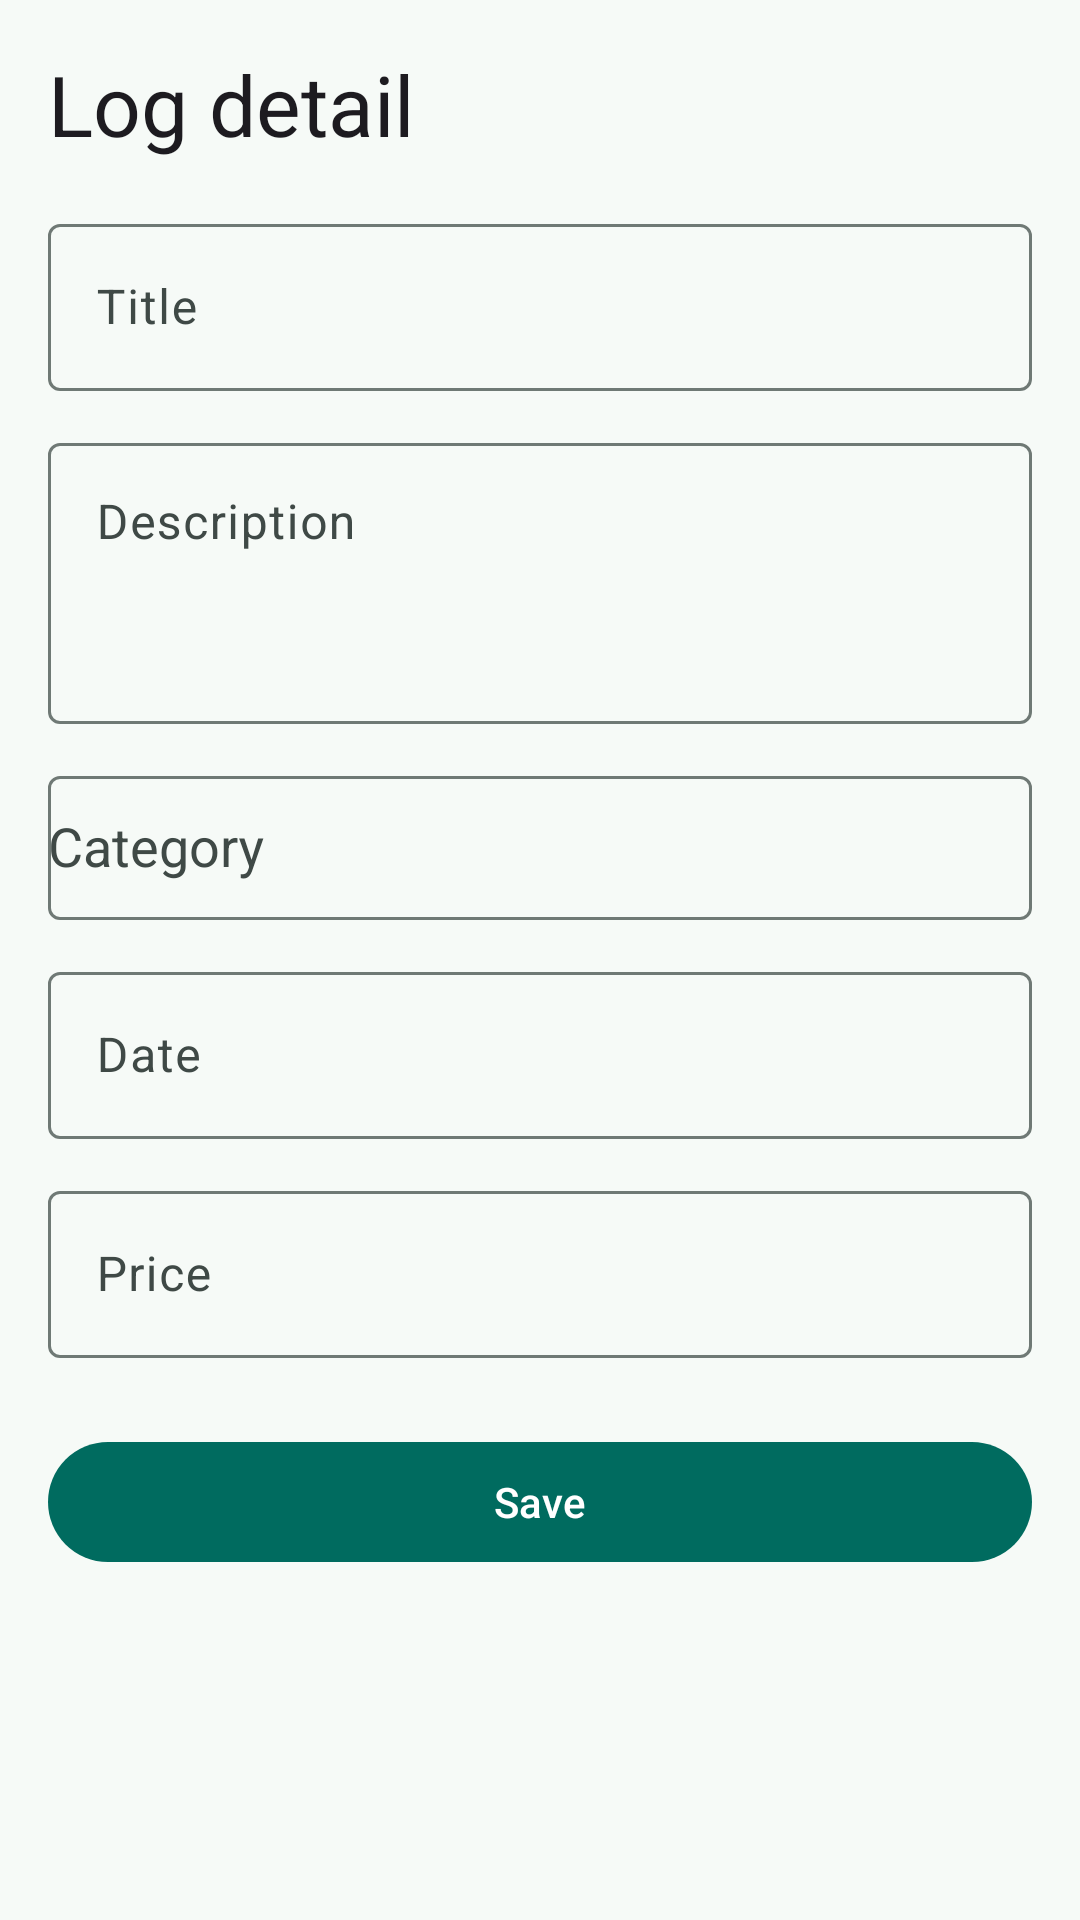

Here is an Android app screen rendered from its layout file. Give the layout XML and the strings, colors and styles it references.
<!-- AndroidManifest.xml: application theme Theme.MaintenanceLog -->
<!-- res/layout/fragment_log_detail.xml -->
<?xml version="1.0" encoding="utf-8"?>
<ScrollView xmlns:android="http://schemas.android.com/apk/res/android"
    xmlns:app="http://schemas.android.com/apk/res-auto"
    xmlns:tools="http://schemas.android.com/tools"
    android:layout_width="match_parent"
    android:layout_height="match_parent"
    android:fillViewport="true"
    tools:context=".LogDetailFragment">

    <LinearLayout
        android:layout_width="match_parent"
        android:layout_height="wrap_content"
        android:orientation="vertical"
        android:padding="16dp">

        <TextView
            android:id="@+id/logDetailTitle"
            android:layout_width="wrap_content"
            android:layout_height="wrap_content"
            android:layout_marginBottom="16dp"
            android:text="@string/log_detail_title"
            android:textAppearance="?attr/textAppearanceHeadlineMedium" />

        <com.google.android.material.textfield.TextInputLayout
            android:id="@+id/titleInputLayout"
            style="@style/Widget.Material3.TextInputLayout.OutlinedBox"
            android:layout_width="match_parent"
            android:layout_height="wrap_content"
            android:hint="@string/log_title_label">

            <com.google.android.material.textfield.TextInputEditText
                android:id="@+id/titleEditText"
                android:layout_width="match_parent"
                android:layout_height="wrap_content"
                android:inputType="textCapSentences"
                android:maxLines="1" />

        </com.google.android.material.textfield.TextInputLayout>

        <com.google.android.material.textfield.TextInputLayout
            android:id="@+id/descriptionInputLayout"
            style="@style/Widget.Material3.TextInputLayout.OutlinedBox"
            android:layout_width="match_parent"
            android:layout_height="wrap_content"
            android:layout_marginTop="12dp"
            android:hint="@string/log_description_label">

            <com.google.android.material.textfield.TextInputEditText
                android:id="@+id/descriptionEditText"
                android:layout_width="match_parent"
                android:layout_height="wrap_content"
                android:gravity="top|start"
                android:inputType="textMultiLine|textCapSentences"
                android:minLines="3" />

        </com.google.android.material.textfield.TextInputLayout>

        <com.google.android.material.textfield.TextInputLayout
            android:id="@+id/categoryInputLayout"
            style="@style/Widget.Material3.TextInputLayout.OutlinedBox"
            android:layout_width="match_parent"
            android:layout_height="wrap_content"
            android:layout_marginTop="12dp"
            android:hint="@string/log_category_label">

            <com.google.android.material.textfield.MaterialAutoCompleteTextView
                android:id="@+id/categoryEditText"
                android:layout_width="match_parent"
                android:layout_height="wrap_content"
                android:inputType="textCapSentences"
                android:maxLines="1"
                android:minHeight="48dp"
                app:simpleItems="@array/common_categories" />

        </com.google.android.material.textfield.TextInputLayout>

        <com.google.android.material.textfield.TextInputLayout
            android:id="@+id/dateInputLayout"
            style="@style/Widget.Material3.TextInputLayout.OutlinedBox"
            android:layout_width="match_parent"
            android:layout_height="wrap_content"
            android:layout_marginTop="12dp"
            android:hint="@string/log_date_label"
            app:endIconDrawable="@drawable/ic_calendar"
            app:endIconMode="custom">

            <com.google.android.material.textfield.TextInputEditText
                android:id="@+id/dateEditText"
                android:layout_width="match_parent"
                android:layout_height="wrap_content"
                android:clickable="true"
                android:cursorVisible="false"
                android:focusable="false"
                android:inputType="none"
                android:maxLines="1" />

        </com.google.android.material.textfield.TextInputLayout>

        <com.google.android.material.textfield.TextInputLayout
            android:id="@+id/costInputLayout"
            style="@style/Widget.Material3.TextInputLayout.OutlinedBox"
            android:layout_width="match_parent"
            android:layout_height="wrap_content"
            android:layout_marginTop="12dp"
            android:hint="@string/log_cost_label">

            <com.google.android.material.textfield.TextInputEditText
                android:id="@+id/costEditText"
                android:layout_width="match_parent"
                android:layout_height="wrap_content"
                android:inputType="numberDecimal"
                android:maxLines="1" />

        </com.google.android.material.textfield.TextInputLayout>

        <com.google.android.material.button.MaterialButton
            android:id="@+id/saveButton"
            android:layout_width="match_parent"
            android:layout_height="wrap_content"
            android:layout_marginTop="24dp"
            android:text="@string/save_log" />

        <com.google.android.material.button.MaterialButton
            android:id="@+id/deleteButton"
            style="@style/Widget.Material3.Button.OutlinedButton"
            android:layout_width="match_parent"
            android:layout_height="wrap_content"
            android:layout_marginTop="12dp"
            android:text="@string/delete_log"
            android:textColor="?attr/colorError"
            android:visibility="gone"
            app:icon="@drawable/ic_delete"
            app:iconTint="?attr/colorError"
            app:strokeColor="?attr/colorError"
            tools:visibility="visible" />

        <com.google.android.material.progressindicator.CircularProgressIndicator
            android:id="@+id/loadingIndicator"
            android:layout_width="wrap_content"
            android:layout_height="wrap_content"
            android:layout_gravity="center_horizontal"
            android:layout_marginTop="16dp"
            android:visibility="gone"
            tools:visibility="visible" />

    </LinearLayout>

</ScrollView>
<!-- resources referenced by this layout -->
<resources>
  <string-array name="common_categories">
          <item>Engine</item>
          <item>Oil</item>
          <item>Tires</item>
          <item>Brakes</item>
          <item>Filters</item>
          <item>Inspection</item>
          <item>Other</item>
      </string-array>
  <string name="delete_log">Delete</string>
  <string name="log_category_label">Category</string>
  <string name="log_cost_label">Price</string>
  <string name="log_date_label">Date</string>
  <string name="log_description_label">Description</string>
  <string name="log_detail_title">Log detail</string>
  <string name="log_title_label">Title</string>
  <string name="save_log">Save</string>
  <style name="Theme.MaintenanceLog" parent="Base.Theme.MaintenanceLog" />
  <color name="m3_primary">#006B5F</color>
  <color name="m3_on_primary">#FFFFFF</color>
  <color name="m3_primary_container">#A7F2E4</color>
  <color name="m3_on_primary_container">#00201C</color>
  <color name="m3_primary_fixed">#A7F2E4</color>
  <color name="m3_primary_fixed_dim">#82D5C8</color>
  <color name="m3_on_primary_fixed">#00201C</color>
  <color name="m3_on_primary_fixed_variant">#005047</color>
  <color name="m3_secondary">#4A635F</color>
  <color name="m3_on_secondary">#FFFFFF</color>
  <color name="m3_secondary_container">#CCE8E2</color>
  <color name="m3_on_secondary_container">#06201C</color>
  <color name="m3_secondary_fixed">#CCE8E2</color>
  <color name="m3_secondary_fixed_dim">#B1CCC6</color>
  <color name="m3_on_secondary_fixed">#06201C</color>
  <color name="m3_on_secondary_fixed_variant">#324B47</color>
  <color name="m3_tertiary">#8A5100</color>
  <color name="m3_on_tertiary">#FFFFFF</color>
  <color name="m3_tertiary_container">#FFDCB0</color>
  <color name="m3_on_tertiary_container">#2C1600</color>
  <color name="m3_tertiary_fixed">#FFDCB0</color>
  <color name="m3_tertiary_fixed_dim">#FFB95C</color>
  <color name="m3_on_tertiary_fixed">#2C1600</color>
  <color name="m3_on_tertiary_fixed_variant">#653E00</color>
  <color name="m3_error">#BA1A1A</color>
  <color name="m3_on_error">#FFFFFF</color>
  <color name="m3_error_container">#FFDAD6</color>
  <color name="m3_on_error_container">#410002</color>
  <color name="m3_background">#F6FAF7</color>
  <color name="m3_on_background">#171D1B</color>
  <color name="m3_surface">#F6FAF7</color>
  <color name="m3_on_surface">#171D1B</color>
  <color name="m3_surface_variant">#DAE5E0</color>
  <color name="m3_on_surface_variant">#3F4946</color>
  <color name="m3_surface_dim">#D6E0DB</color>
  <color name="m3_surface_bright">#F6FAF7</color>
  <color name="m3_surface_container_lowest">#FFFFFF</color>
  <color name="m3_surface_container_low">#F0F6F2</color>
  <color name="m3_surface_container">#EAF1ED</color>
  <color name="m3_surface_container_high">#E4ECE8</color>
  <color name="m3_surface_container_highest">#DEE8E3</color>
  <color name="m3_surface_inverse">#2B312F</color>
  <color name="m3_on_surface_inverse">#EDF2EF</color>
  <color name="m3_primary_inverse">#4FDCC8</color>
  <color name="m3_outline">#6F7975</color>
  <color name="m3_outline_variant">#BEC9C4</color>
</resources>
